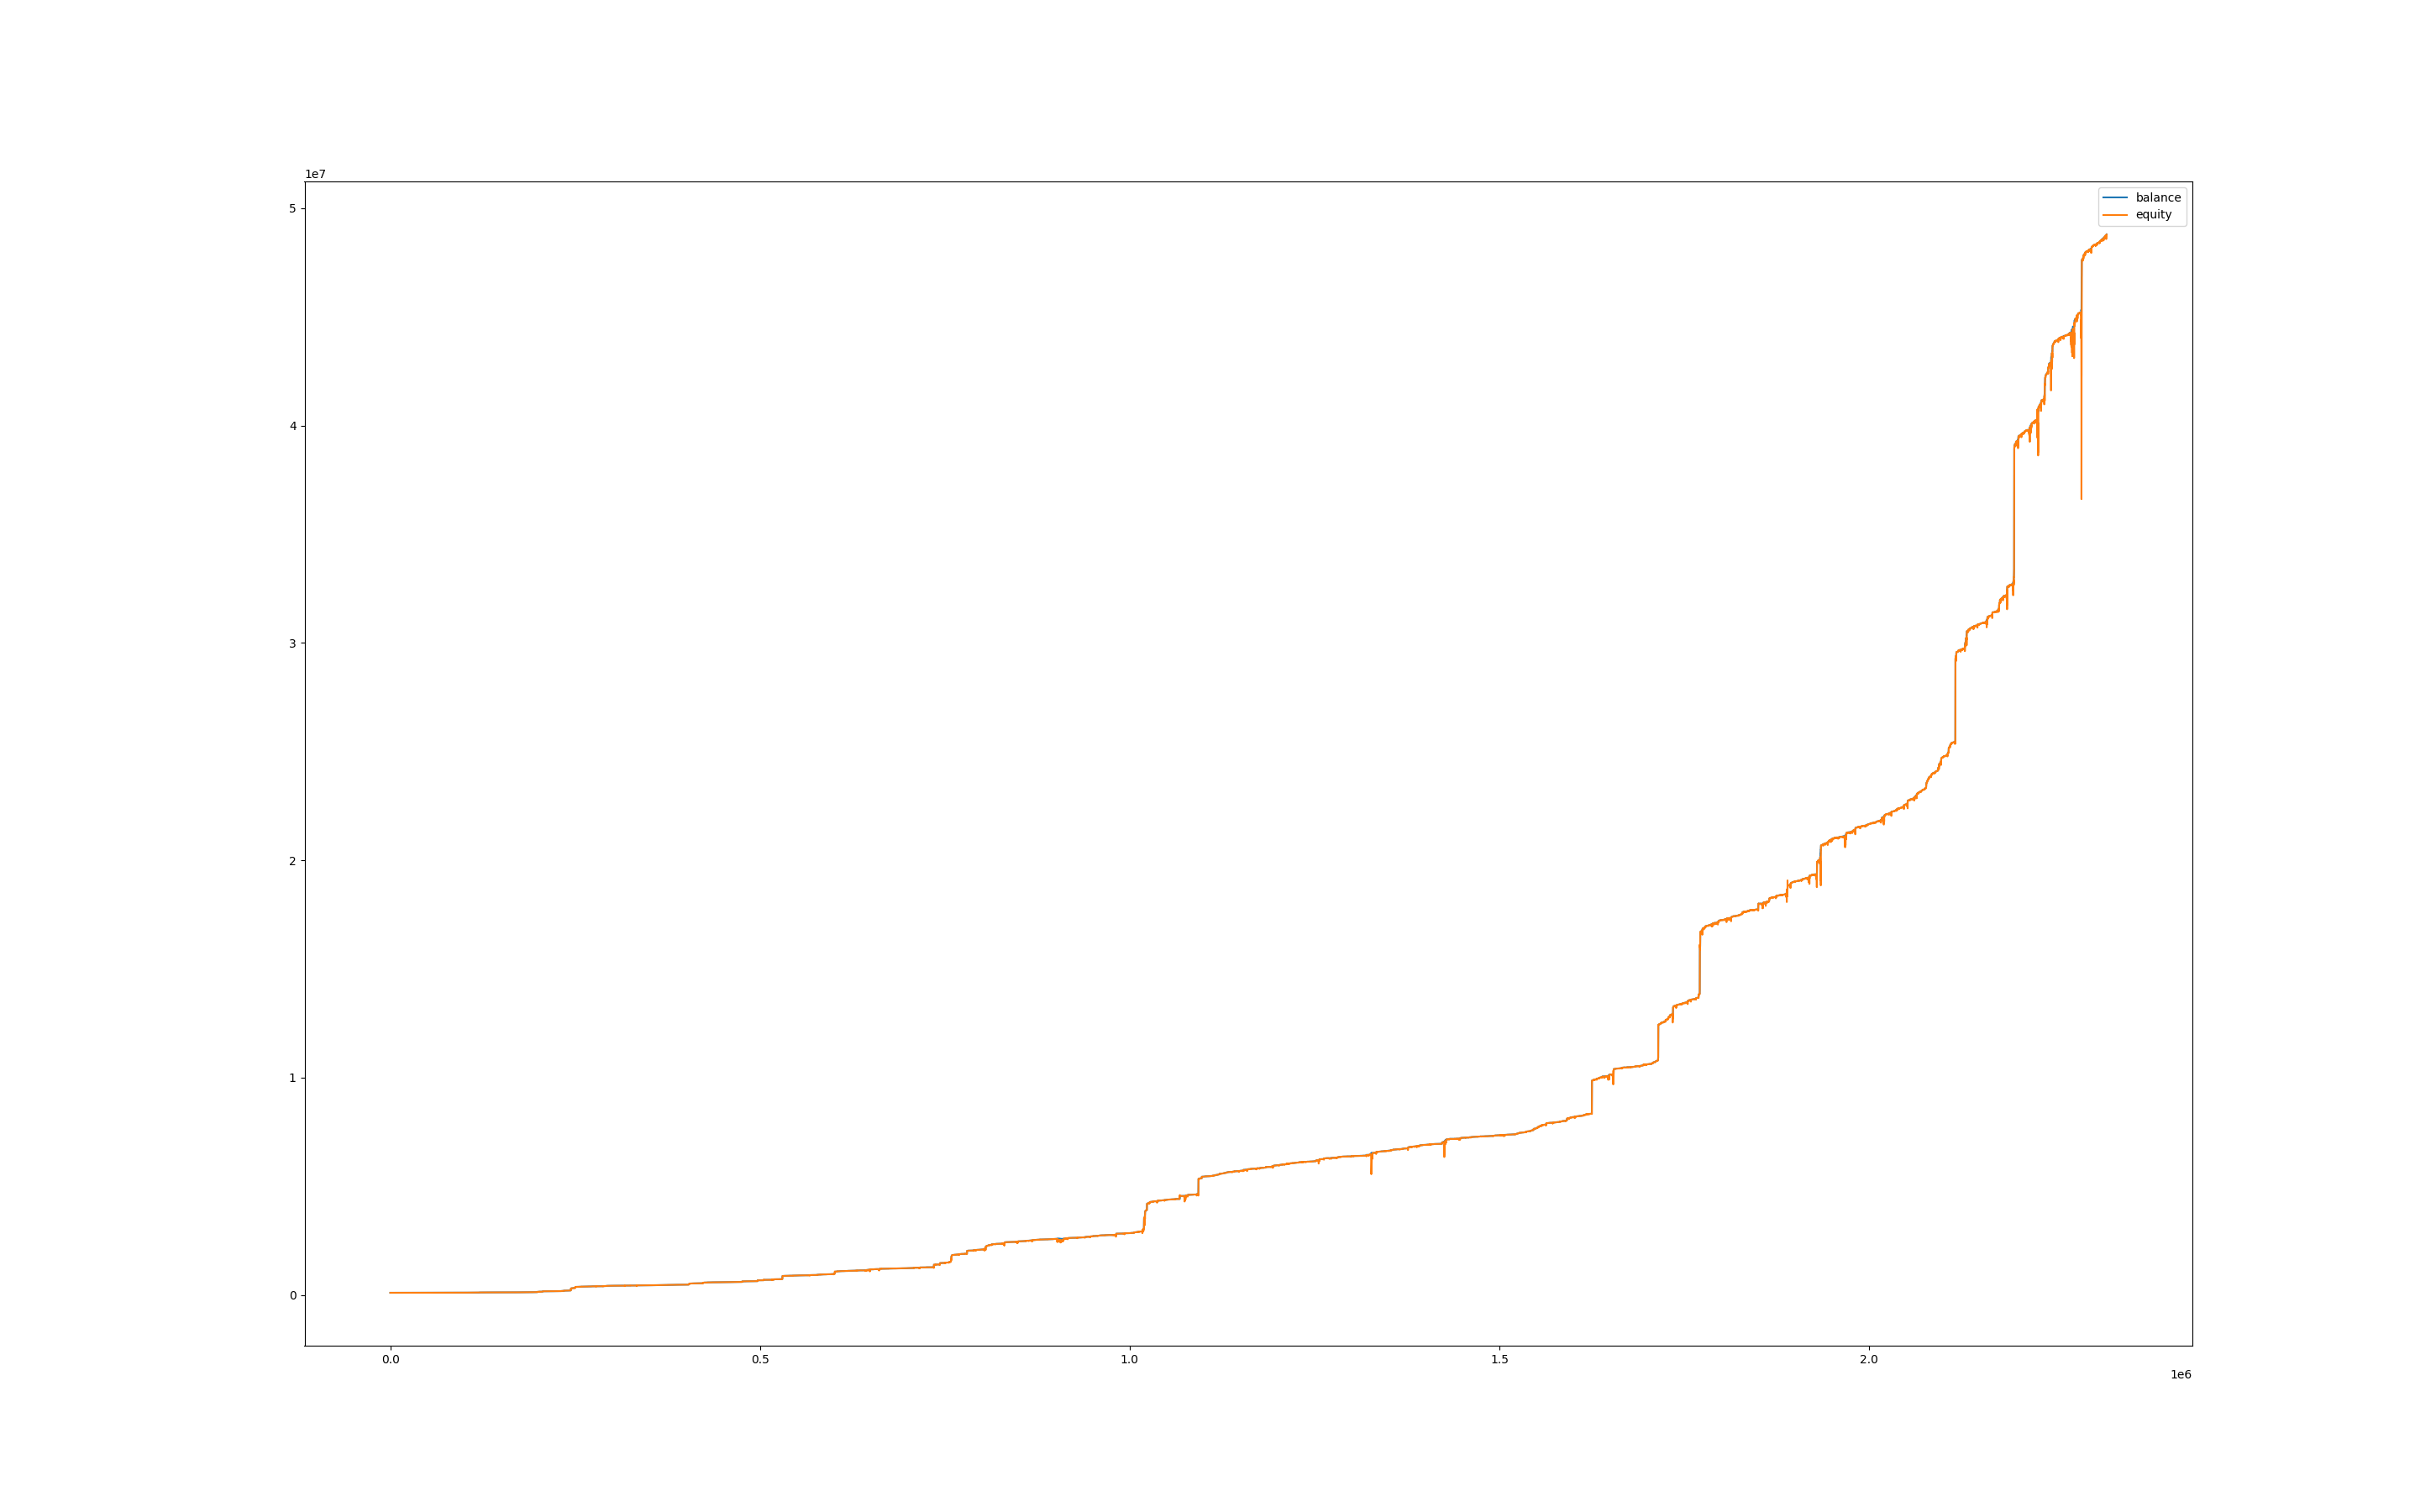

The data file committed next to this chart (first rows):
, balance, equity, balance_btc, equity_btc
0, 100000, 100000, 0.0, 0.0
60, 100000, 99993, 0.0, -6.735
120, 100000, 99998, 0.0, -1.47
180, 100000, 100004, 0.0, 4.69
240, 100000, 99980, 0.0, -19.69
300, 100000, 99978, 0.0, -21.84
360, 100000, 99986, 0.0, -13.76
420, 100000, 99973, 0.0, -27.1
480, 100000, 99991, 0.0, -8.554
540, 100000, 99990, 0.0, -9.537
600, 100012, 99999, 0.0, -0.8536
660, 100023, 100012, 0.0, 0.0
720, 100059, 100011, 0.0, -11.86
780, 100118, 100005, 0.0, -53.55
840, 100154, 100123, 0.0, 4.9
900, 100154, 100154, 0.0, 0.0
960, 100154, 100154, 0.0, 0.0
1020, 100154, 100152, 0.0, -1.782
1080, 100154, 100150, 0.0, -3.628
1140, 100154, 100125, 0.0, -29.27
1200, 100154, 100150, 0.0, -4.043
1260, 100154, 100146, 0.0, -7.621
1320, 100154, 100155, 0.0, 0.8263
1380, 100154, 100139, 0.0, -15.18
1440, 100154, 100122, 0.0, -32.25
1500, 100154, 100126, 0.0, -28.06
1560, 100154, 100131, 0.0, -23.31
1620, 100154, 100112, 0.0, -42.45
1680, 100154, 100113, 0.0, -41.11
1740, 100154, 100103, 0.0, -51.52
1800, 100154, 100114, 0.0, -40.01
1860, 100154, 100142, 0.0, -12.5
1920, 100166, 100156, 0.0, 1.952
1980, 100166, 100166, 0.0, 0.0
2040, 100166, 100166, 0.0, 0.0
2100, 100166, 100166, 0.0, 0.0
2160, 100166, 100166, 0.0, 0.0
2220, 100178, 100171, 0.0, 5.325
2280, 100178, 100178, 0.0, 0.0
2340, 100178, 100178, 0.0, -0.01656
2400, 100190, 100178, 0.0, 0.5851
2460, 100202, 100191, 0.0, 0.8942
2520, 100202, 100202, 0.0, 0.0
2580, 100202, 100202, 0.0, 0.0
2640, 100202, 100202, 0.0, 0.0
2700, 100202, 100202, 0.0, 0.0
2760, 100202, 100202, 0.0, 0.0
2820, 100202, 100202, 0.0, 0.0
2880, 100202, 100202, 0.0, 0.0
2940, 100202, 100202, 0.0, 0.0
3000, 100202, 100206, 0.0, 4.078
3060, 100214, 100210, 0.0, 8.732
3120, 100214, 100214, 0.0, 0.0
3180, 100214, 100214, 0.0, 0.0
3240, 100214, 100208, 0.0, -5.229
3300, 100226, 100213, 0.0, -0.6799
3360, 100226, 100226, 0.0, 0.0
3420, 100226, 100226, 0.0, 0.0
3480, 100226, 100226, 0.0, 0.0
3540, 100226, 100226, 0.0, 0.0
... 38,627 more rows
